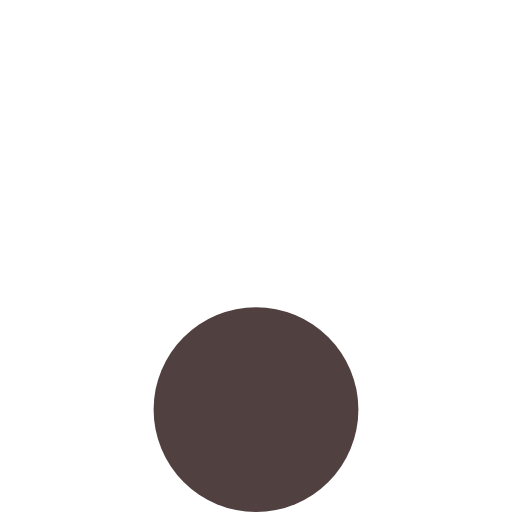
t = 0.00 s
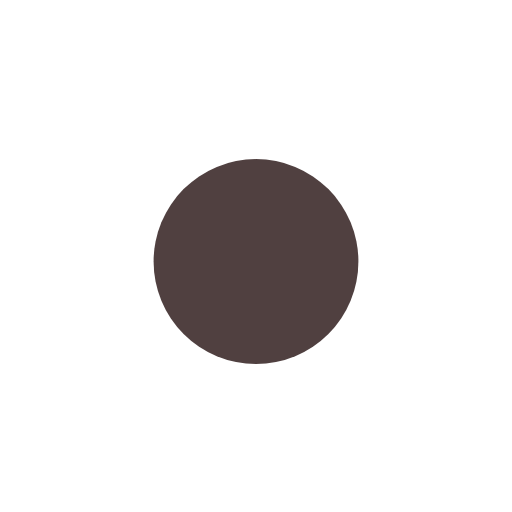
t = 0.13 s
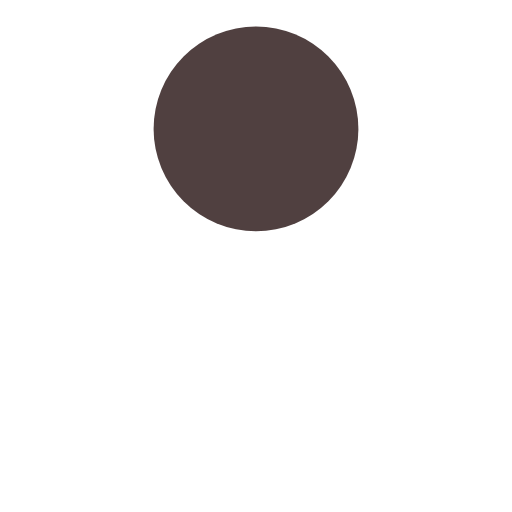
t = 0.38 s
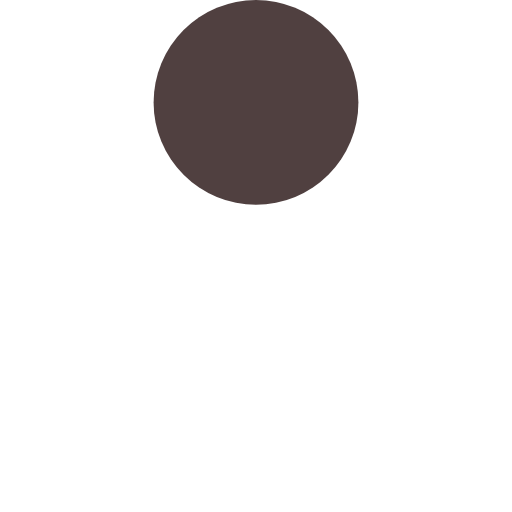
t = 0.50 s
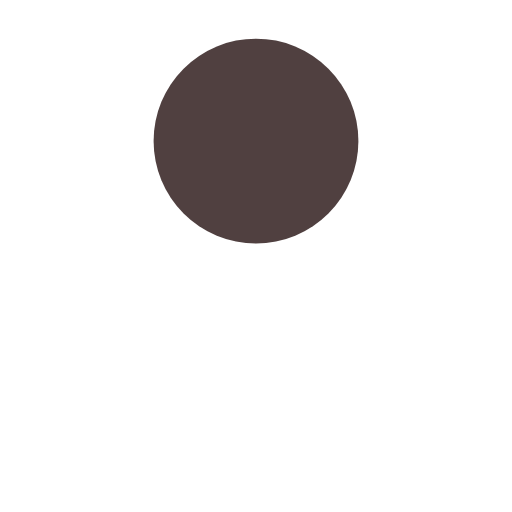
t = 0.63 s
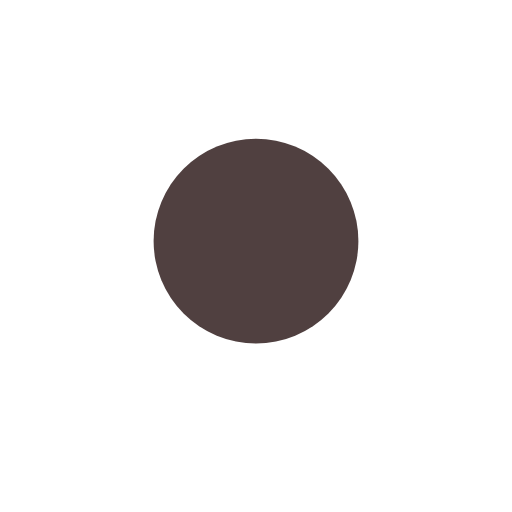
t = 0.88 s

The animated SVG that drew these frames (rendered in a browser with its animation timeline set to each time). Animation: 2 SMIL elements (animate=1,animateTransform=1); one cycle of 1.00 s, repeats indefinitely.

<?xml version="1.0" encoding="utf-8"?><svg width='32px' height='32px' xmlns="http://www.w3.org/2000/svg" viewBox="0 0 100 100" preserveAspectRatio="xMidYMid" class="uil-ball"><rect x="0" y="0" width="100" height="100" fill="none" class="bk"></rect><g transform="translate(50 50)"><g><circle cx="0" cy="0" r="20" fill="#504040" transform=""><animate attributeName="cy" calcMode="spline" dur="1s" repeatCount="indefinite" from="30" to="30" values="30;-30;30" keySplines="0.4 0.8 0.4 0.8;0.8 0.4 0.8 0.4" keyTimes="0;0.5;1"></animate></circle><animateTransform  type="rotate" from="0" to="360" dur="1s" repeatCount="indefinite"></animateTransform></g></g></svg>